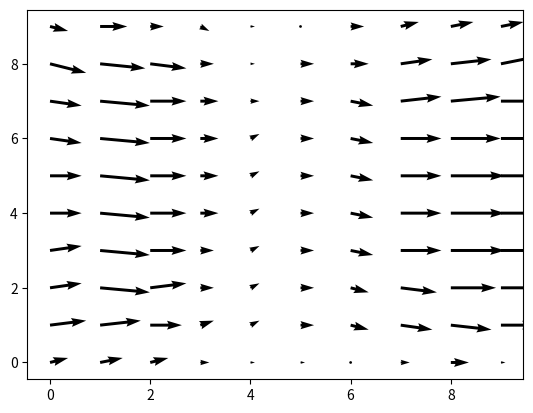

Generate this figure with matplotlib:
# -*- coding: utf-8 -*-
"""
Created on Fri Aug 25 04:11:42 2017

@author: martin
"""

import numpy as np
from numpy import linspace, arange, zeros, ones, pi
import matplotlib.pyplot as plt

#%% Definimos las dimesiones espaciales y temporales

N_x = 10; X = np.arange(N_x)
N_y = 10; Y = np.arange(N_y)
t_max = 5
q = 9
tau = 3.5
omega = 1/tau
delta_x = 1
delta_t = 1
c = delta_x/delta_t 

params_slg = [5/12, 1/3, 1/12] # los parámetros sigma, lambda y gamma
w = [4/9, 1/9, 1/9, 1/9, 1/9, 1/36, 1/36, 1/36, 1/36] # los pesos

g_old = zeros((N_x, N_y, q)) 
g_new = zeros((N_x, N_y, q)) 
g_eq = zeros((N_x, N_y, q)) 

p_inlet = 1.1
p_outlet = 1.0
pres = ones((N_x, N_y))*1.05
pres[:,0] = 1.1
pres[:,N_y-1] = 1
u_x = zeros((N_x, N_y))
u_y = zeros((N_x, N_y))
#u_y[1,:] = ones(N_y)

e = zeros((9,2))
for i in range(1,5):
    e[i,0] = np.cos((i-1)*pi/2)
    e[i,1] = np.sin((i-1)*pi/2)

for i in range(5,9):
    e[i,0] = np.sqrt(2)*(np.cos((i-5)*pi/2 + pi/4))
    e[i,1] = np.sqrt(2)*(np.sin((i-5)*pi/2 + pi/4))
    

#%% Generación de variables macroscópicas (moment update)

def generar_p(g, sigma, u_x, u_y, w, e, c):
    # en la sum venia el axis = 2
    pres = c**2/(4*sigma)*( np.sum(g[:,:,1:]) + s(0, u_x, u_y, w, e, c) )
    return pres

def generar_vel(g, c):
    u_x = c*( (g[:,:,1] + g[:,:,5] + g[:,:,8]) - (g[:,:,3] + g[:,:,6] + g[:,:,7]) )
    u_y = c*( (g[:,:,2] + g[:,:,5] + g[:,:,6]) - (g[:,:,4] + g[:,:,7] + g[:,:,8]) )
    return u_x, u_y

#%% Distribución de equilibrio a partir de rho y u

def s(i, u_x, u_y, w, e, c):
    si = w[i]*( 3*(e[i,0]*u_x + e[i,1]*u_y)/c + 4.5*((e[i,0]*u_x + e[i,1]*u_y)**2)/(c**2) - 1.5*(u_x**2 + u_y**2)/(c**2) )
    return si

def generar_eq(p, u_x, u_y, e, slg, c, g_eq):
    """
    A partir de rho y u_x, u_y genera valores la distribución de equilibrio 
    g_eq según la página 93
    """
    g_eq[:,:,0] = -4*slg[0]*p/(c**2) + s(0, u_x, u_y, w, e, c)
    g_eq[:,:,1] = slg[1]*p/(c**2) + s(1, u_x, u_y, w, e, c)
    g_eq[:,:,2] = slg[1]*p/(c**2) + s(2, u_x, u_y, w, e, c)
    g_eq[:,:,3] = slg[1]*p/(c**2) + s(3, u_x, u_y, w, e, c)
    g_eq[:,:,4] = slg[1]*p/(c**2) + s(4, u_x, u_y, w, e, c)
    g_eq[:,:,5] = slg[2]*p/(c**2) + s(5, u_x, u_y, w, e, c)
    g_eq[:,:,6] = slg[2]*p/(c**2) + s(6, u_x, u_y, w, e, c)
    g_eq[:,:,7] = slg[2]*p/(c**2) + s(7, u_x, u_y, w, e, c)
    g_eq[:,:,8] = slg[2]*p/(c**2) + s(8, u_x, u_y, w, e, c)
    

#%% Relajación mediante colisiones

def coll(g, g_eq, tau):
    """
    Actualiza la g por relajación con el término de colisiones
    """
    omega = 1/tau; 
    g[:,:,:] = (1-omega)*g[:,:,:] + omega*g_eq[:,:,:]     

#%% Advección

def advect(g_old, g_new):
    """
    Realiza la advección para los puntos en el interior del recinto
    """
    N_x = g_old.shape[0]
    N_y = g_old.shape[1]
    
    for i in range(1,N_x-1):
        for j in range(1,N_y-1):
            g_new[i,j,0] = g_old[i,j,0]
            g_new[i,j,1] = g_old[i,j-1,1]
            g_new[i,j,2] = g_old[i+1,j,2]
            g_new[i,j,3] = g_old[i,j+1,3]
            g_new[i,j,4] = g_old[i-1,j,4]
            g_new[i,j,5] = g_old[i+1,j-1,5]
            g_new[i,j,6] = g_old[i+1,j+1,6]
            g_new[i,j,7] = g_old[i-1,j+1,7]
            g_new[i,j,8] = g_old[i-1,j-1,8]
    

#%% Condiciones de contorno

def bounce_sup(g_old, g_new):
    """
    Realiza la advección para los puntos en el borde superior del recinto,
    incluyendo la condición de contorno de rebote
    """
    N_y = g_old.shape[1]
    
    for j in range(1,N_y-1):
        g_new[0,j,0] = g_old[0,j,0]
        g_new[0,j,1] = g_old[0,j-1,1]
        g_new[0,j,2] = g_old[1,j,2]
        g_new[0,j,3] = g_old[0,j+1,3]
        g_new[0,j,4] = g_old[0,j,2]
        g_new[0,j,5] = g_old[1,j-1,5]
        g_new[0,j,6] = g_old[1,j-1,6]
        g_new[0,j,7] = g_old[0,j,5]
        g_new[0,j,8] = g_old[0,j,6]
    
    
def bounce_inf(g_old, g_new):
    """
    Realiza la advección para los puntos en el borde inferior del recinto,
    incluyendo la condición de contorno de rebote
    """
    N_x = g_old.shape[0]
    N_y = g_old.shape[1]
    
    piso = N_x - 1
    for j in range(1,N_y-1):
        g_new[piso,j,0] = g_old[piso,j,0]
        g_new[piso,j,1] = g_old[piso,j-1,1]
        g_new[piso,j,2] = g_old[piso,j,4]
        g_new[piso,j,3] = g_old[piso,j+1,3]
        g_new[piso,j,4] = g_old[piso-1,j,4]
        g_new[piso,j,5] = g_old[piso,j,7]
        g_new[piso,j,6] = g_old[piso,j,8]
        g_new[piso,j,7] = g_old[piso-1,j+1,7]
        g_new[piso,j,8] = g_old[piso-1,j-1,8]

def pressure_left(g_old, g_new, slg, p_inlet, u_x, u_y, w, e, c, omega):
    
    N_x = g_old.shape[0]
    N_y = g_old.shape[1]
    
    g_bar = zeros((N_x,9))
    for k in range(N_x):
         g_bar[k,0] = 4*slg[0]*p_inlet/(c**2) + s(0, u_x, u_y, w, e, c)[k,1]
         g_bar[k,1] = slg[1]*p_inlet/(c**2) + s(1, u_x, u_y, w, e, c)[k,1]
         g_bar[k,2] = slg[1]*p_inlet/(c**2) + s(2, u_x, u_y, w, e, c)[k,1]
         g_bar[k,3] = slg[1]*p_inlet/(c**2) + s(3, u_x, u_y, w, e, c)[k,1]
         g_bar[k,4] = slg[1]*p_inlet/(c**2) + s(4, u_x, u_y, w, e, c)[k,1]
         g_bar[k,5] = slg[2]*p_inlet/(c**2) + s(5, u_x, u_y, w, e, c)[k,1]
         g_bar[k,6] = slg[2]*p_inlet/(c**2) + s(6, u_x, u_y, w, e, c)[k,1]
         g_bar[k,7] = slg[2]*p_inlet/(c**2) + s(7, u_x, u_y, w, e, c)[k,1]
         g_bar[k,8] = slg[2]*p_inlet/(c**2) + s(8, u_x, u_y, w, e, c)[k,1]
         
         g_new[k,0,:] = g_bar[k,:] + (1-omega)*(g_new[k,1,:] - g_eq[k,1,:])


def pressure_right(g_old, g_new, slg, p_outlet, u_x, u_y, w, e, c, omega):
    
    N_x = g_old.shape[0]
    N_y = g_old.shape[1]
    
    g_bar = zeros((N_x,9))
    for k in range(N_x):
         g_bar[k,0] = 4*slg[0]*p_outlet/(c**2) + s(0, u_x, u_y, w, e, c)[k,N_y-2]
         g_bar[k,1] = slg[1]*p_outlet/(c**2) + s(1, u_x, u_y, w, e, c)[k,N_y-2]
         g_bar[k,2] = slg[1]*p_outlet/(c**2) + s(2, u_x, u_y, w, e, c)[k,N_y-2]
         g_bar[k,3] = slg[1]*p_outlet/(c**2) + s(3, u_x, u_y, w, e, c)[k,N_y-2]
         g_bar[k,4] = slg[1]*p_outlet/(c**2) + s(4, u_x, u_y, w, e, c)[k,N_y-2]
         g_bar[k,5] = slg[2]*p_outlet/(c**2) + s(5, u_x, u_y, w, e, c)[k,N_y-2]
         g_bar[k,6] = slg[2]*p_outlet/(c**2) + s(6, u_x, u_y, w, e, c)[k,N_y-2]
         g_bar[k,7] = slg[2]*p_outlet/(c**2) + s(7, u_x, u_y, w, e, c)[k,N_y-2]
         g_bar[k,8] = slg[2]*p_outlet/(c**2) + s(8, u_x, u_y, w, e, c)[k,N_y-2]
         
         g_new[k,N_y-1,:] = g_bar[k,:] + (1-omega)*(g_new[k,N_y-2,:] - g_eq[k,N_y-2,:])
         
    
def pressure_left2(g_old, g_new, e, w, u_x, u_y, p_inlet):
    """
    Realiza la advección para los puntos del borde izquierdo del recinto,
    con la condición de contorno de presión fija, según el método 'anti-bounce
    back' (libro LB ss 5.3.5.2)
    """
    
    N_x = g_old.shape[0]
    N_y = g_old.shape[1]
    
    # Primero las direcciones que advectan desde la derecha hacia el borde izquierdo
    for i in range(1,N_x-1):
        g_new[i,0,0] = g_old[i,0,0]
        g_new[i,0,2] = g_old[i+1,0,2]
        g_new[i,0,3] = g_old[i,1,3]
        g_new[i,0,4] = g_old[i-1,0,4]
        g_new[i,0,6] = g_old[i+1,1,6]
        g_new[i,0,7] = g_old[i-1,1,7]
    
    # Ahora los que "rebotan" contra el borde   
    for i in range(1,N_x-1):
        # La velocidad en la pared
        u_wx = u_x[i,0] + 0.5*(u_x[i,0] - u_x[i,1])
        u_wy = u_y[i,0] + 0.5*(u_y[i,0] - u_y[i,1])
        g_new[i,0,1] = -g_old[i,0,1] + 6*p_inlet*w[1]*(1 + (e[1,0]*u_wx + e[1,1]*u_wy)**2/(2/9) - (u_wx**2 + u_wy**2)/(2/3) )
        g_new[i,0,5] = -g_old[i,0,5] + 6*p_inlet*w[5]*(1 + (e[5,0]*u_wx + e[5,1]*u_wy)**2/(2/9) - (u_wx**2 + u_wy**2)/(2/3) )
        g_new[i,0,1] = -g_old[i,0,8] + 6*p_inlet*w[8]*(1 + (e[8,0]*u_wx + e[8,1]*u_wy)**2/(2/9) - (u_wx**2 + u_wy**2)/(2/3) )


def pressure_right2(g_old, g_new, e, w, u_x, u_y, p_outlet):
    """
    Realiza la advección para los puntos del borde derecho del recinto,
    con la condición de contorno de presión fija, según el método 'anti-bounce
    back' (libro LB ss 5.3.5.2)
    """
    
    N_x = g_old.shape[0]
    N_y = g_old.shape[1]
    
    # Primero las direcciones que advectan desde la izquerda hacia el borde derecho
    for i in range(1,N_x-1):
        g_new[i,N_y-1,0] = g_old[i,N_y-1,0]
        g_new[i,N_y-1,1] = g_old[i,N_y-2,1]
        g_new[i,N_y-1,2] = g_old[i+1,N_y-1,2]
        g_new[i,N_y-1,4] = g_old[i-1,N_y-1,4]
        g_new[i,N_y-1,5] = g_old[i+1,N_y-2,5]
        g_new[i,N_y-1,8] = g_old[i-1,N_y-2,8]
    
    # Ahora los que "rebotan" contra el borde   
    for i in range(1,N_x-1):
        # La velocidad en la pared
        u_wx = u_x[i,N_y-1] + 0.5*(u_x[i,N_y-1] - u_x[i,N_y-2])
        u_wy = u_y[i,N_y-1] + 0.5*(u_y[i,N_y-1] - u_y[i,N_y-2])
        g_new[i,N_y-1,3] = -g_old[i,N_y-1,3] + 6*p_outlet*w[3]*(1 + (e[3,0]*u_wx + e[3,1]*u_wy)**2/(2/9) - (u_wx**2 + u_wy**2)/(2/3) )
        g_new[i,N_y-1,6] = -g_old[i,N_y-1,6] + 6*p_outlet*w[6]*(1 + (e[6,0]*u_wx + e[6,1]*u_wy)**2/(2/9) - (u_wx**2 + u_wy**2)/(2/3) )
        g_new[i,N_y-1,7] = -g_old[i,N_y-1,7] + 6*p_outlet*w[7]*(1 + (e[7,0]*u_wx + e[7,1]*u_wy)**2/(2/9) - (u_wx**2 + u_wy**2)/(2/3) )


#%% Evolución temporal

def time_evol(g_eq, g_old, g_new, pres, u_x, u_y, params_slg, w, e, c, omega, p_inlet, p_outlet):
    """
    """
    # A partir de p y u, genero la g de equilibrio
    generar_eq(pres, u_x, u_y, e, params_slg, c, g_eq)
    
    # Hago la relajación por colisiones
    coll(g_old, g_eq, tau)
    
    # Hago la advección en el interior
    advect(g_old, g_new)
    
    # Hago la advección en los bordes con las condiciones de contorno
    bounce_sup(g_old, g_new)
    bounce_inf(g_old, g_new)
    #acá vienen los contornos para presion/vel
    pressure_left(g_old, g_new, params_slg, p_inlet, u_x, u_y, w, e, c, omega)
    pressure_right(g_old, g_new, params_slg, p_outlet, u_x, u_y, w, e, c, omega)
    
    # Actualizo la presión y velocidad macro
    u_xnew, u_ynew = generar_vel(g_new, c)
    pres_new = generar_p(g_new, params_slg[0], u_xnew, u_ynew, w, e, c)
    g_old = g_new
    
    return pres_new, u_xnew, u_ynew
#
    
#%% Acá el main

generar_eq(pres, u_x, u_y, e, params_slg, c, g_old)
for i in range(12):
    pres, u_x, u_y = time_evol(g_eq, g_old, g_new, pres, u_x, u_y, params_slg, w, e, c, omega, p_inlet, p_outlet)

            
#%% Ploteo

plt.figure()
xx, yy = np.meshgrid(X,Y)
plt.quiver(xx, yy, u_x, u_y)
            
            
            
            
            
    
    
